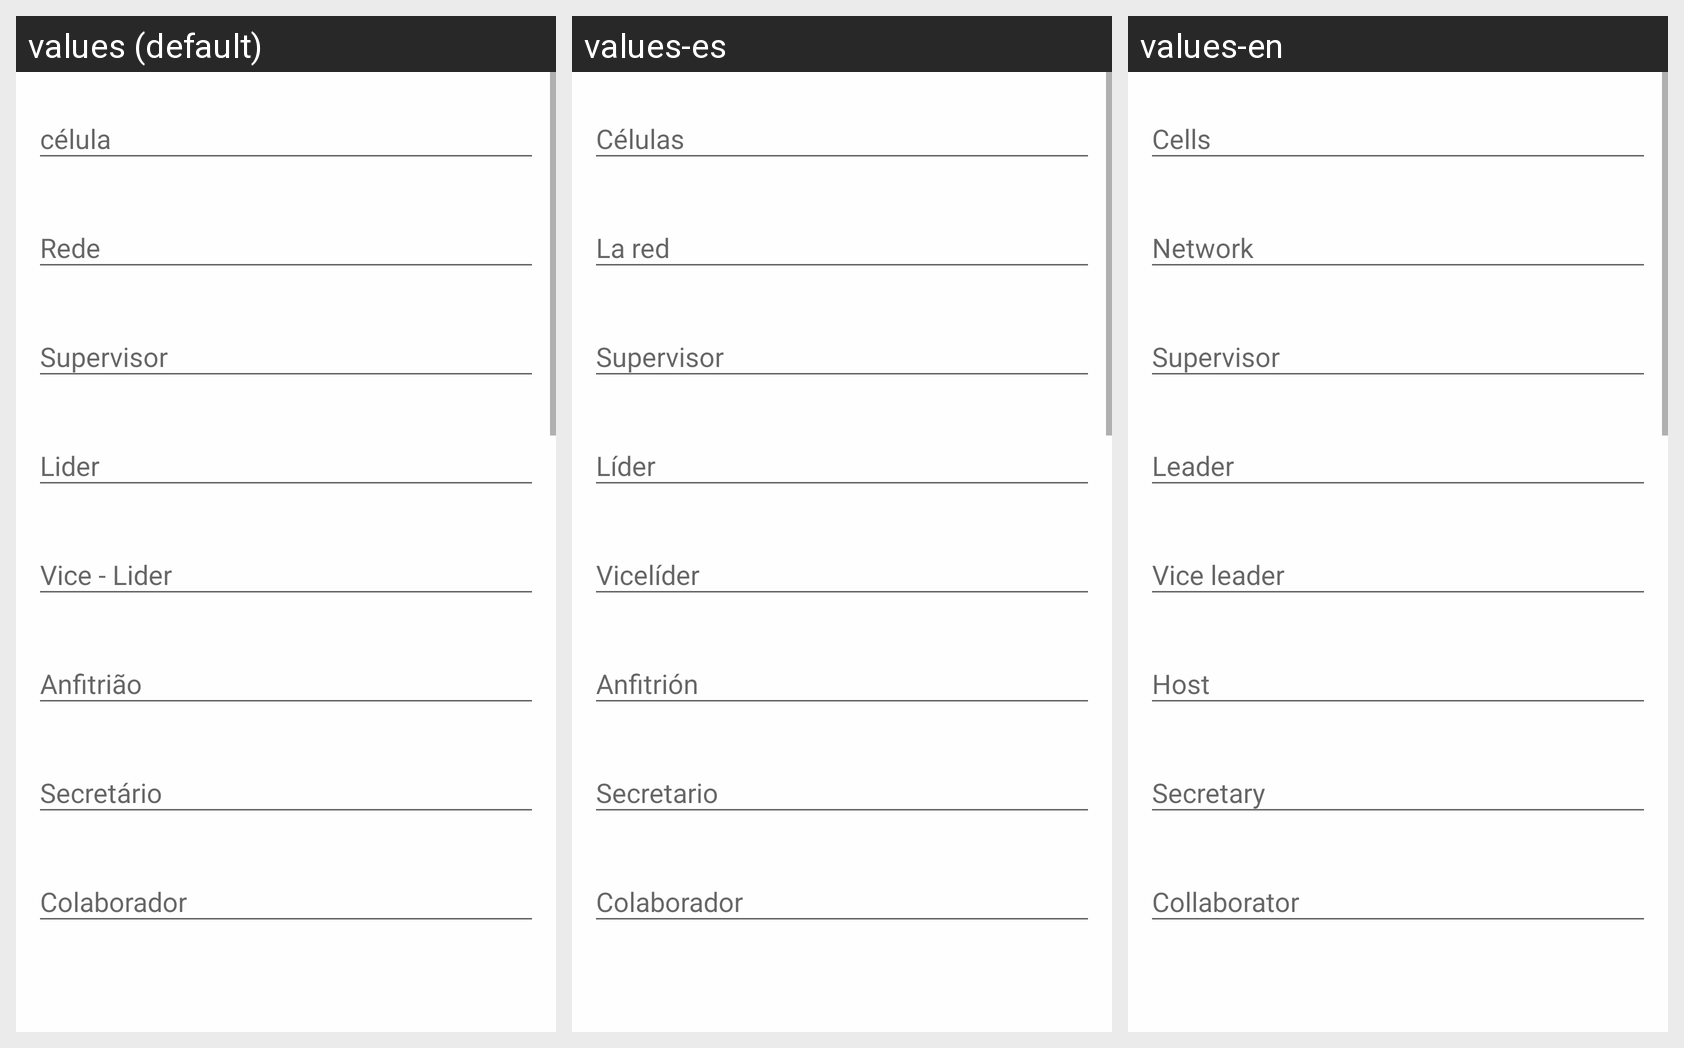

Here is an Android app screen in its default locale and in the app's own translations. Write out the translated-string differences for the strings that appear on this screen.
Android screen res/layout/content_add_relatorio.xml rendered under 3 locales, left to right: values (default), values-es, values-en. Device: Nexus 5 (rendered at 1080×1920; each locale shown at half size, 540×960, under a caption strip naming it); theme AppTheme.
Strings drawn on this screen, with the default value and each locale's value (text and hints the layout hard-codes, and strings that could not be matched under every locale, appear in the picture but are not listed):

rede1
  values: Rede
  values-es: La red
  values-en: Network

supervisor1
  values: Supervisor
  values-es: Supervisor
  values-en: Supervisor

anfitriao1
  values: Anfitrião
  values-es: Anfitrión
  values-en: Host

secretario1
  values: Secretário
  values-es: Secretario
  values-en: Secretary 

colaborador1
  values: Colaborador
  values-es: Colaborador
  values-en: Collaborator
